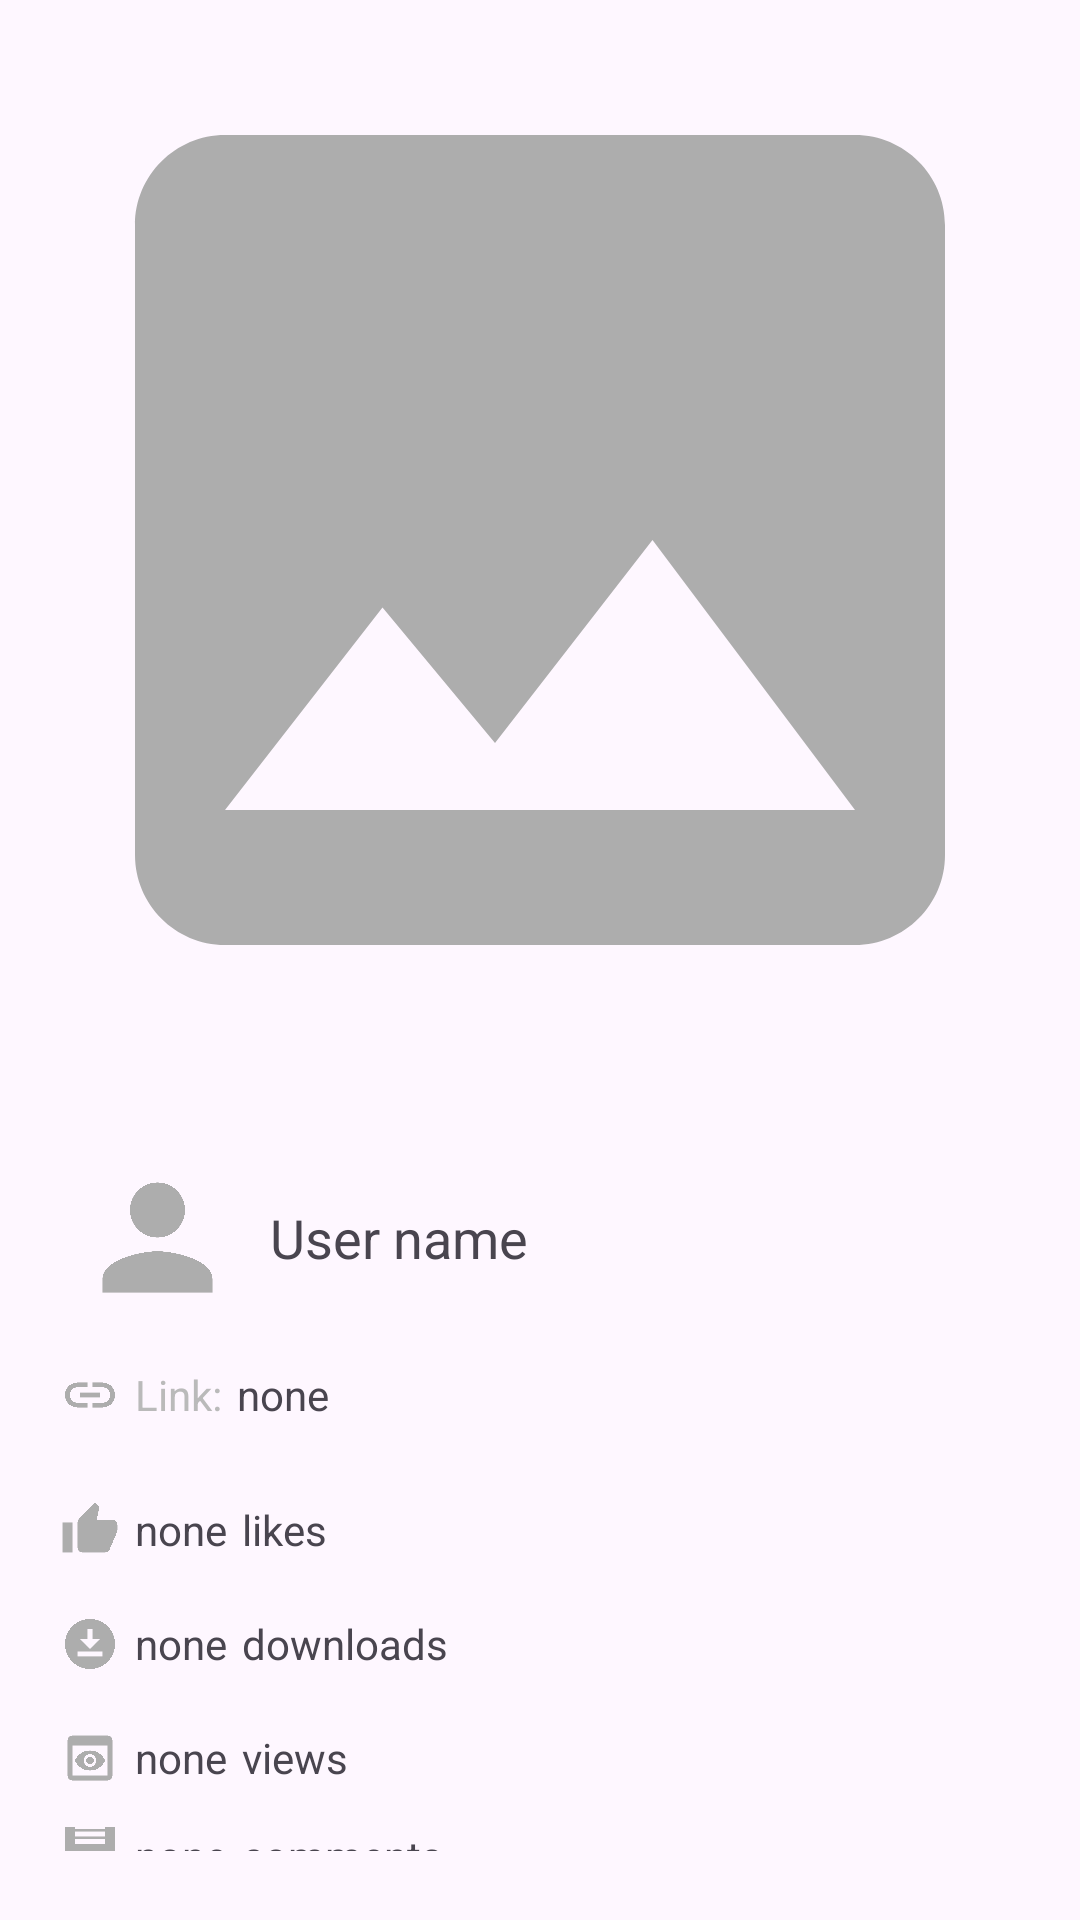

Layout XML and referenced resources for this Android screen:
<!-- AndroidManifest.xml: application theme Theme.FreeImage -->
<!-- res/layout/activity_full_image.xml -->
<?xml version="1.0" encoding="utf-8"?>
<LinearLayout xmlns:android="http://schemas.android.com/apk/res/android"
    xmlns:tools="http://schemas.android.com/tools"
    android:layout_width="match_parent"
    android:layout_height="match_parent"
    android:orientation="vertical">
    <LinearLayout
        android:layout_width="match_parent"
        android:layout_height="wrap_content"
        android:orientation="vertical">

        <ImageView
            android:id="@+id/image_view"
            android:layout_gravity="center"
            android:layout_width="match_parent"
            android:layout_height="wrap_content"
            android:adjustViewBounds="true"

            android:src="@drawable/baseline_image_24" />

        <LinearLayout
            android:layout_width="match_parent"
            android:layout_height="wrap_content"
            android:orientation="vertical"
            android:padding="15dp">
            <LinearLayout
                android:layout_width="wrap_content"
                android:layout_height="wrap_content"
                android:gravity="center">
                <ImageView
                    android:id="@+id/user_image"
                    android:layout_width="55dp"
                    android:layout_height="55dp"
                    android:layout_margin="10dp"
                    android:src="@drawable/baseline_person_24" />

                <TextView
                    android:id="@+id/user_name"
                    android:layout_width="wrap_content"
                    android:layout_height="wrap_content"
                    android:text="@string/user_name"
                    android:textSize="18sp"
                    android:textIsSelectable="true"
                    android:layout_marginRight="5dp"
                    />
            </LinearLayout>
            <LinearLayout
                android:layout_width="wrap_content"
                android:layout_height="wrap_content"
                android:gravity="center"
                android:paddingBottom="15dp">
                <ImageView
                    android:layout_width="30dp"
                    android:layout_height="30dp"
                    android:padding="5dp"
                    android:src="@drawable/baseline_link_24" />
                <TextView
                    android:layout_width="wrap_content"
                    android:layout_height="wrap_content"
                    android:text="@string/link"
                    android:paddingRight="5dp"
                    android:textColor="@color/gray"/>
                <TextView
                    android:layout_width="wrap_content"
                    android:layout_height="wrap_content"
                    android:text="@string/none"
                    android:id="@+id/page_url"
                    android:textIsSelectable="true"/>

            </LinearLayout>
            <LinearLayout
                android:layout_width="wrap_content"
                android:layout_height="wrap_content"
                android:gravity="center"
                android:paddingBottom="8dp">
                <ImageView
                    android:id="@+id/thumb_up"
                    android:layout_width="30dp"
                    android:layout_height="30dp"
                    android:padding="5dp"
                    android:src="@drawable/baseline_thumb_up_24" />

                <TextView
                    android:layout_width="wrap_content"
                    android:layout_height="wrap_content"
                    android:text="@string/none"
                    android:id="@+id/number_likes"
                    android:paddingRight="5dp"/>
                <TextView
                    android:layout_width="wrap_content"
                    android:layout_height="wrap_content"
                    android:text="@string/likes"/>
            </LinearLayout>
            <LinearLayout
                android:layout_width="wrap_content"
                android:layout_height="wrap_content"
                android:gravity="center"
                android:paddingBottom="8dp">
                <ImageView
                    android:id="@+id/download"
                    android:layout_width="30dp"
                    android:layout_height="30dp"
                    android:padding="5dp"
                    android:src="@drawable/baseline_download_for_offline_24" />

                <TextView
                    android:layout_width="wrap_content"
                    android:layout_height="wrap_content"
                    android:text="@string/none"
                    android:id="@+id/number_download"
                    android:paddingRight="5dp"/>
                <TextView
                    android:layout_width="wrap_content"
                    android:layout_height="wrap_content"
                    android:text="@string/downloads"/>
            </LinearLayout>
            <LinearLayout
                android:layout_width="wrap_content"
                android:layout_height="wrap_content"
                android:gravity="center"
                android:paddingBottom="8dp">
                <ImageView
                    android:id="@+id/preview"
                    android:layout_width="30dp"
                    android:layout_height="30dp"
                    android:padding="5dp"
                    android:src="@drawable/baseline_preview_24" />

                <TextView
                    android:layout_width="wrap_content"
                    android:layout_height="wrap_content"
                    android:text="@string/none"
                    android:id="@+id/number_view"
                    android:paddingRight="5dp"/>
                <TextView
                    android:layout_width="wrap_content"
                    android:layout_height="wrap_content"
                    android:text="@string/views"/>
            </LinearLayout>
            <LinearLayout
                android:layout_width="wrap_content"
                android:layout_height="wrap_content"
                android:gravity="center"
                android:paddingBottom="8dp">
                <ImageView
                    android:id="@+id/comment"
                    android:layout_width="30dp"
                    android:layout_height="30dp"
                    android:padding="5dp"
                    android:src="@drawable/baseline_comment_24" />

                <TextView
                    android:layout_width="wrap_content"
                    android:layout_height="wrap_content"
                    android:text="@string/none"
                    android:id="@+id/number_comment"
                    android:paddingRight="5dp"/>
                <TextView
                    android:layout_width="wrap_content"
                    android:layout_height="wrap_content"
                    android:text="@string/comments"/>
            </LinearLayout>
            <LinearLayout
                android:layout_width="match_parent"
                android:layout_height="wrap_content"
                android:paddingBottom="8dp"
                >
                <TextView
                    android:layout_width="wrap_content"
                    android:layout_height="wrap_content"
                    android:text="@string/tag"
                    android:textSize="14sp"
                    android:textColor="@color/gray"
                    android:paddingRight="5dp"/>
                <TextView
                    android:id="@+id/tags"
                    android:layout_width="wrap_content"
                    android:layout_height="wrap_content"
                    android:text="@string/none"/>
            </LinearLayout>
            <LinearLayout
                android:layout_width="wrap_content"
                android:layout_height="wrap_content"
                android:gravity="center"
                android:paddingBottom="8dp">
                <TextView
                    android:layout_width="wrap_content"
                    android:layout_height="wrap_content"
                    android:text="@string/type"
                    android:paddingRight="5dp"
                    android:textColor="@color/gray"/>
                <TextView
                    android:layout_width="wrap_content"
                    android:layout_height="wrap_content"
                    android:text="@string/none"
                    android:id="@+id/type"
                    android:paddingRight="5dp"/>

            </LinearLayout>


        </LinearLayout>


    </LinearLayout>




</LinearLayout>
<!-- resources referenced by this layout -->
<resources>
  <color name="gray">#BABABA</color>
  <!-- drawable baseline_comment_24 (drawable) -->
  <vector xmlns:android="http://schemas.android.com/apk/res/android" android:autoMirrored="true" android:height="24dp" android:tint="#ADADAD" android:viewportHeight="24" android:viewportWidth="24" android:width="24dp">
        
      <path android:fillColor="@android:color/white" android:pathData="M21.99,4c0,-1.1 -0.89,-2 -1.99,-2L4,2c-1.1,0 -2,0.9 -2,2v12c0,1.1 0.9,2 2,2h14l4,4 -0.01,-18zM18,14L6,14v-2h12v2zM18,11L6,11L6,9h12v2zM18,8L6,8L6,6h12v2z"/>
      
  </vector>
  <!-- drawable baseline_download_for_offline_24 (drawable) -->
  <vector xmlns:android="http://schemas.android.com/apk/res/android" android:height="24dp" android:tint="#ADADAD" android:viewportHeight="24" android:viewportWidth="24" android:width="24dp">
        
      <path android:fillColor="@android:color/white" android:pathData="M12,2C6.49,2 2,6.49 2,12s4.49,10 10,10s10,-4.49 10,-10S17.51,2 12,2zM11,10V6h2v4h3l-4,4l-4,-4H11zM17,17H7v-2h10V17z"/>
      
  </vector>
  <!-- drawable baseline_image_24 (drawable) -->
  <vector xmlns:android="http://schemas.android.com/apk/res/android" android:height="24dp" android:tint="#ADADAD" android:viewportHeight="24" android:viewportWidth="24" android:width="24dp">
        
      <path android:fillColor="@android:color/white" android:pathData="M21,19V5c0,-1.1 -0.9,-2 -2,-2H5c-1.1,0 -2,0.9 -2,2v14c0,1.1 0.9,2 2,2h14c1.1,0 2,-0.9 2,-2zM8.5,13.5l2.5,3.01L14.5,12l4.5,6H5l3.5,-4.5z"/>
      
  </vector>
  <!-- drawable baseline_link_24 (drawable) -->
  <vector xmlns:android="http://schemas.android.com/apk/res/android" android:height="24dp" android:tint="#ADADAD" android:viewportHeight="24" android:viewportWidth="24" android:width="24dp">
        
      <path android:fillColor="@android:color/white" android:pathData="M3.9,12c0,-1.71 1.39,-3.1 3.1,-3.1h4L11,7L7,7c-2.76,0 -5,2.24 -5,5s2.24,5 5,5h4v-1.9L7,15.1c-1.71,0 -3.1,-1.39 -3.1,-3.1zM8,13h8v-2L8,11v2zM17,7h-4v1.9h4c1.71,0 3.1,1.39 3.1,3.1s-1.39,3.1 -3.1,3.1h-4L13,17h4c2.76,0 5,-2.24 5,-5s-2.24,-5 -5,-5z"/>
      
  </vector>
  <!-- drawable baseline_person_24 (drawable) -->
  <vector xmlns:android="http://schemas.android.com/apk/res/android" android:height="24dp" android:tint="#ADADAD" android:viewportHeight="24" android:viewportWidth="24" android:width="24dp">
        
      <path android:fillColor="@android:color/white" android:pathData="M12,12c2.21,0 4,-1.79 4,-4s-1.79,-4 -4,-4 -4,1.79 -4,4 1.79,4 4,4zM12,14c-2.67,0 -8,1.34 -8,4v2h16v-2c0,-2.66 -5.33,-4 -8,-4z"/>
      
  </vector>
  <!-- drawable baseline_thumb_up_24 (drawable) -->
  <vector xmlns:android="http://schemas.android.com/apk/res/android" android:height="24dp" android:tint="#ADADAD" android:viewportHeight="24" android:viewportWidth="24" android:width="24dp">
        
      <path android:fillColor="@android:color/white" android:pathData="M1,21h4L5,9L1,9v12zM23,10c0,-1.1 -0.9,-2 -2,-2h-6.31l0.95,-4.57 0.03,-0.32c0,-0.41 -0.17,-0.79 -0.44,-1.06L14.17,1 7.59,7.59C7.22,7.95 7,8.45 7,9v10c0,1.1 0.9,2 2,2h9c0.83,0 1.54,-0.5 1.84,-1.22l3.02,-7.05c0.09,-0.23 0.14,-0.47 0.14,-0.73v-2z"/>
      
  </vector>
  <string name="comments">comments</string>
  <string name="downloads">downloads</string>
  <string name="likes">likes</string>
  <string name="link">Link: </string>
  <string name="none">none</string>
  <string name="tag">Tag: </string>
  <string name="type">Type resource: </string>
  <string name="user_name">User name</string>
  <string name="views">views</string>
  <style name="Theme.FreeImage" parent="Base.Theme.FreeImage" />
  <style name="Base.Theme.FreeImage" parent="Theme.Material3.DayNight.NoActionBar">
          
          
      </style>
</resources>
